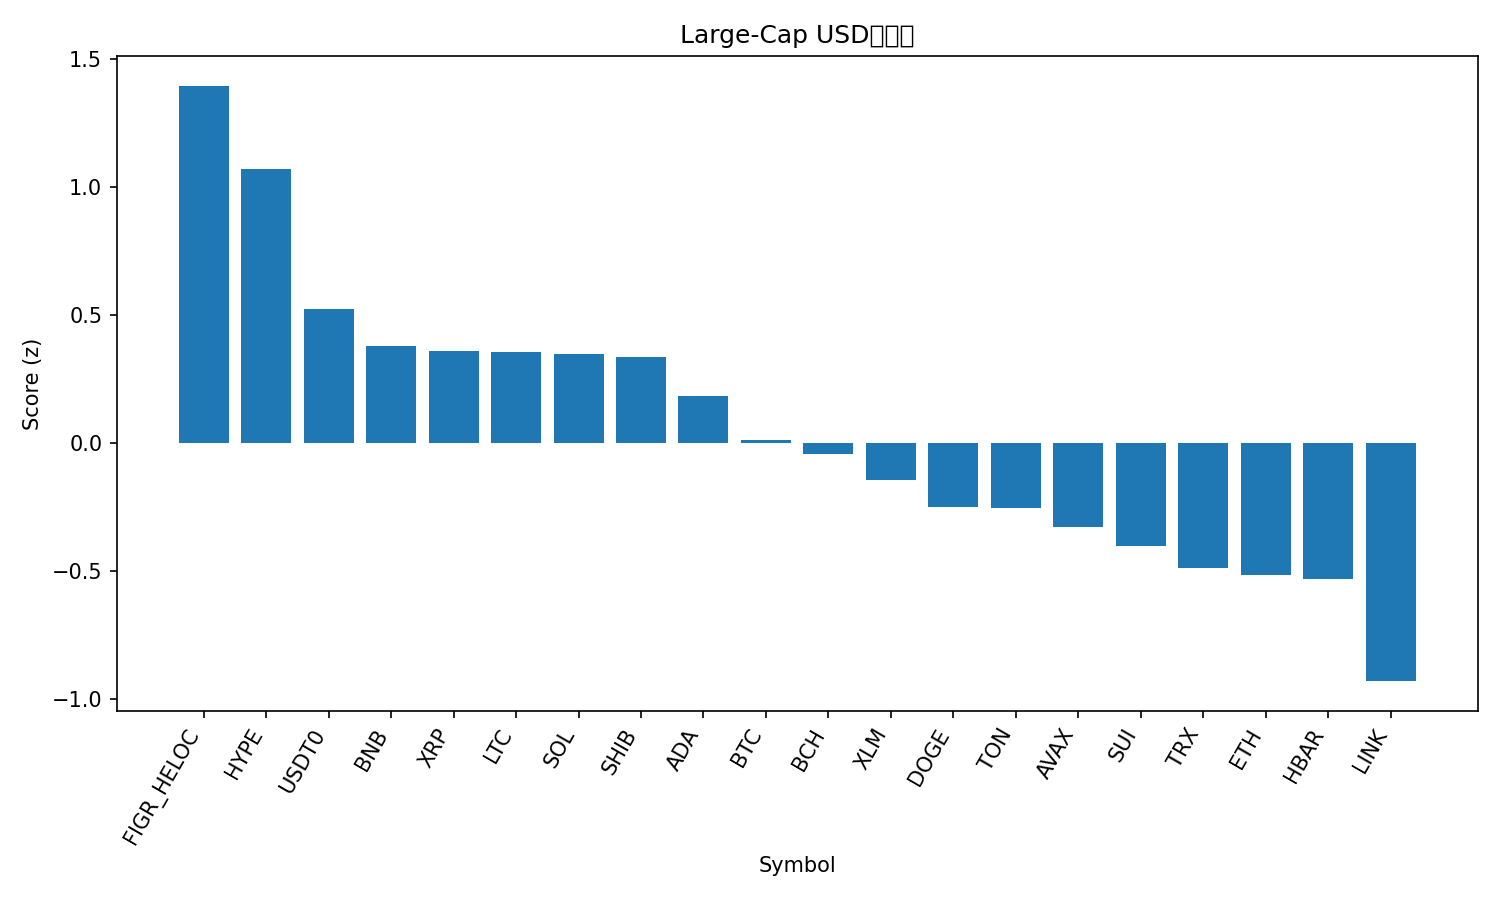

Values plotted in this chart, from the file beside it:
rank, name, symbol, price, pct_1h, pct_24h, pct_7d, pct_1h_vs_btc, pct_24h_vs_btc, pct_7d_vs_btc, market_cap_rank, market_cap, volume_usd, score
1, Figure Heloc, FIGR_HELOC, 1.021, 0.0, 2.362, 2.896, 0.163, 2.922, 7.095, 15, 13439178044, 43907146, 1.396
2, Hyperliquid, HYPE, 35.78, 1.508, 0.06321, -11.35, 1.671, 0.6229, -7.152, 20, 9686746243, 637627800, 1.069
3, USDT0, USDT0, 1.001, 0.05739, 0.05561, -0.01546, 0.2204, 0.6153, 4.184, 30, 7134950923, 394006526, 0.5228
4, BNB, BNB, 1071, 0.7798, -0.5973, -9.886, 0.9428, -0.03755, -5.687, 4, 149302019998, 2868695554, 0.3783
5, XRP, XRP, 2.4, 0.6227, -1.106, -4.164, 0.7858, -0.5465, 0.03533, 5, 143824434361, 4652199173, 0.3585
6, Litecoin, LTC, 92.34, 0.3354, -0.2743, -5.647, 0.4984, 0.2854, -1.448, 31, 7063058092, 765224925, 0.3546
7, Solana, SOL, 185.2, 0.5746, -0.2239, -10.12, 0.7377, 0.3358, -5.919, 6, 101228730063, 8272789681, 0.3476
8, Shiba Inu, SHIB, 9.93e-06, 0.4922, -0.4367, -7.305, 0.6552, 0.123, -3.106, 33, 5849746917, 207579111, 0.3377
9, Cardano, ADA, 0.6365, 0.7165, -1.134, -9.129, 0.8796, -0.5744, -4.93, 11, 23277719622, 1382656892, 0.1838
10, Bitcoin, BTC, 107836, -0.163, -0.5597, -4.199, 0.0, 0.0, 0.0, 1, 2151044991382, 109655964768, 0.01054
11, Bitcoin Cash, BCH, 473.1, 0.0789, -0.003703, -12.07, 0.2419, 0.556, -7.876, 21, 9440712806, 455604519, -0.0432
12, Stellar, XLM, 0.3116, 0.4035, -1.636, -7.558, 0.5666, -1.076, -3.359, 19, 9976850662, 234090205, -0.1452
13, Dogecoin, DOGE, 0.191, 0.1538, -1.583, -6.293, 0.3169, -1.023, -2.094, 10, 28936016126, 2747416423, -0.2502
14, Toncoin, TON, 2.15, 0.5466, -2.366, -6.814, 0.7096, -1.807, -2.615, 35, 5425074428, 190695250, -0.2518
15, Avalanche, AVAX, 19.56, 0.7255, -1.945, -14.34, 0.8886, -1.385, -10.14, 25, 8343179038, 657271605, -0.3273
16, Sui, SUI, 2.43, 0.8916, -2.599, -13.85, 1.055, -2.039, -9.647, 24, 8811605332, 1373350677, -0.402
17, TRON, TRX, 0.3189, -0.8531, -0.863, -0.611, -0.6901, -0.3033, 3.588, 9, 30193362947, 954798448, -0.4879
18, Ethereum, ETH, 3830, -0.1615, -1.577, -7.82, 0.001531, -1.017, -3.621, 2, 462403296085, 46555539456, -0.514
19, Hedera, HBAR, 0.1693, 0.2367, -2.017, -10.43, 0.3998, -1.457, -6.23, 29, 7178005183, 228986510, -0.5309
20, Chainlink, LINK, 17.46, 0.02475, -3.147, -7.442, 0.1878, -2.588, -3.243, 16, 12169912488, 1236924493, -0.9298
21, Monero, XMR, 306.7, -0.8904, -1.981, -5.862, -0.7274, -1.421, -1.662, 34, 5655526620, 186019279, -1.139
